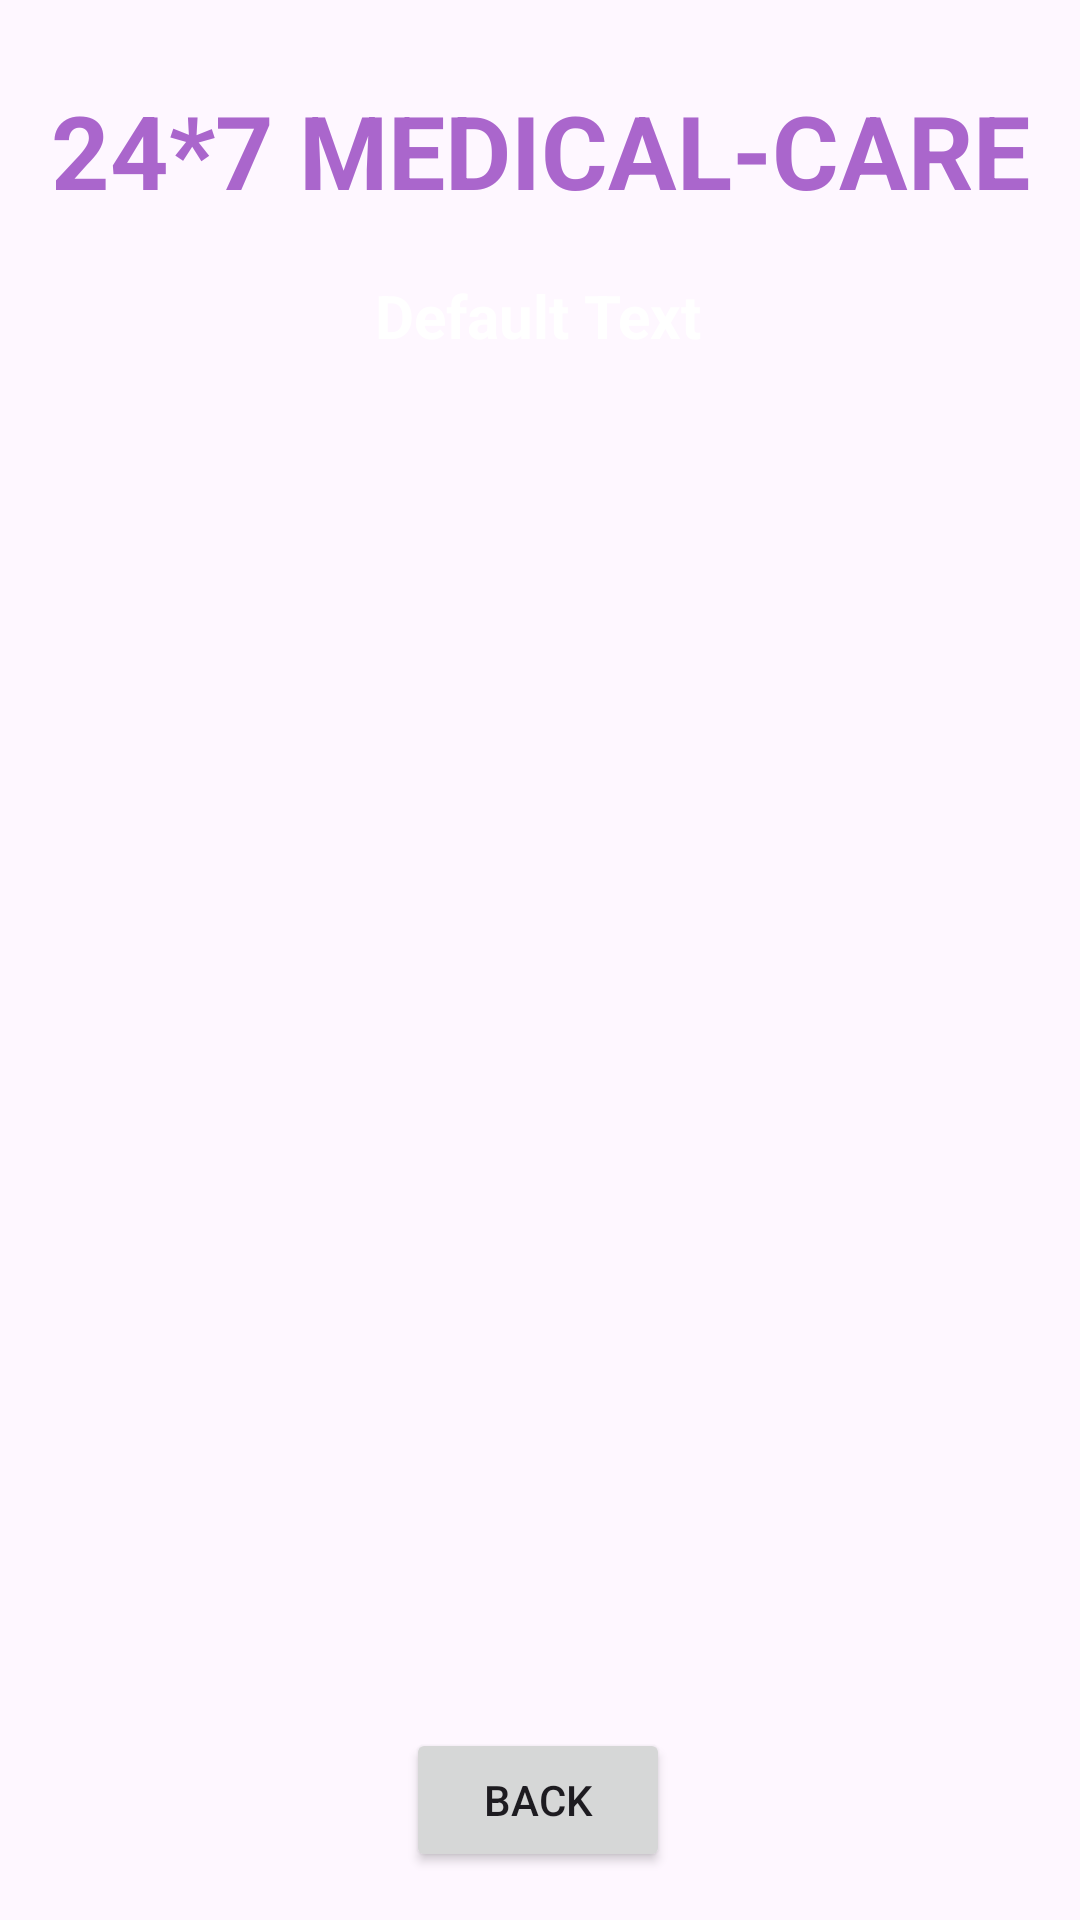

Here is an Android app screen rendered from its layout file. Give the layout XML and the strings, colors and styles it references.
<!-- AndroidManifest.xml: application theme Theme.MedicalHome -->
<!-- res/layout/activity_doctor_details.xml -->
<?xml version="1.0" encoding="utf-8"?>
<androidx.constraintlayout.widget.ConstraintLayout xmlns:android="http://schemas.android.com/apk/res/android"
    xmlns:app="http://schemas.android.com/apk/res-auto"
    xmlns:tools="http://schemas.android.com/tools"
    android:id="@+id/main"
    android:layout_width="match_parent"
    android:layout_height="match_parent"
    tools:context=".DoctorDetailsActivity"
    android:background="@drawable/back1">

    <TextView
        android:id="@+id/textViewDDName"
        android:layout_width="wrap_content"
        android:layout_height="wrap_content"
        android:text="@string/_24_7_medicalcare"
        android:textColor="@android:color/holo_purple"
        android:textSize="34sp"
        android:textStyle="bold"
        app:layout_constraintBottom_toBottomOf="parent"
        app:layout_constraintEnd_toEndOf="parent"
        app:layout_constraintStart_toStartOf="parent"
        app:layout_constraintTop_toTopOf="parent"
        app:layout_constraintVertical_bias="0.046" />

    <TextView
        android:id="@+id/textViewDDTitle"
        android:layout_width="wrap_content"
        android:layout_height="wrap_content"
        android:text="@string/default_text"
        android:textColor="@android:color/white"
        android:textSize="20sp"
        android:textStyle="bold"
        app:layout_constraintBottom_toBottomOf="parent"
        app:layout_constraintEnd_toEndOf="parent"
        app:layout_constraintHorizontal_bias="0.498"
        app:layout_constraintStart_toStartOf="parent"
        app:layout_constraintTop_toBottomOf="@+id/textViewDDName"
        app:layout_constraintVertical_bias="0.035" />

    <ListView
        android:id="@+id/listViewDD"
        android:layout_width="350dp"
        android:layout_height="450dp"
        android:layout_margin="10dp"
        android:layout_marginStart="16dp"
        android:layout_marginTop="16dp"
        android:layout_marginEnd="16dp"
        android:divider="@android:color/primary_text_light"
        android:dividerHeight="10dp"
        app:layout_constraintBottom_toBottomOf="parent"
        app:layout_constraintEnd_toEndOf="parent"
        app:layout_constraintStart_toStartOf="parent"
        app:layout_constraintTop_toBottomOf="@+id/textViewDDTitle"
        app:layout_constraintVertical_bias="0.157" />


    <Button
        android:id="@+id/buttonDDBack"
        android:layout_width="wrap_content"
        android:layout_height="wrap_content"
        android:layout_marginBottom="16dp"
        android:text="@string/back"
        app:layout_constraintBottom_toBottomOf="parent"
        app:layout_constraintEnd_toEndOf="parent"
        app:layout_constraintHorizontal_bias="0.498"
        app:layout_constraintStart_toStartOf="parent" />


</androidx.constraintlayout.widget.ConstraintLayout>
<!-- resources referenced by this layout -->
<resources>
  <string name="_24_7_medicalcare">24*7 MEDICAL-CARE</string>
  <string name="back">BACK</string>
  <string name="default_text">Default Text</string>
  <style name="Theme.MedicalHome" parent="Base.Theme.MedicalHome" />
  <style name="Base.Theme.MedicalHome" parent="Theme.Material3.DayNight.NoActionBar">
          
          
      </style>
</resources>
